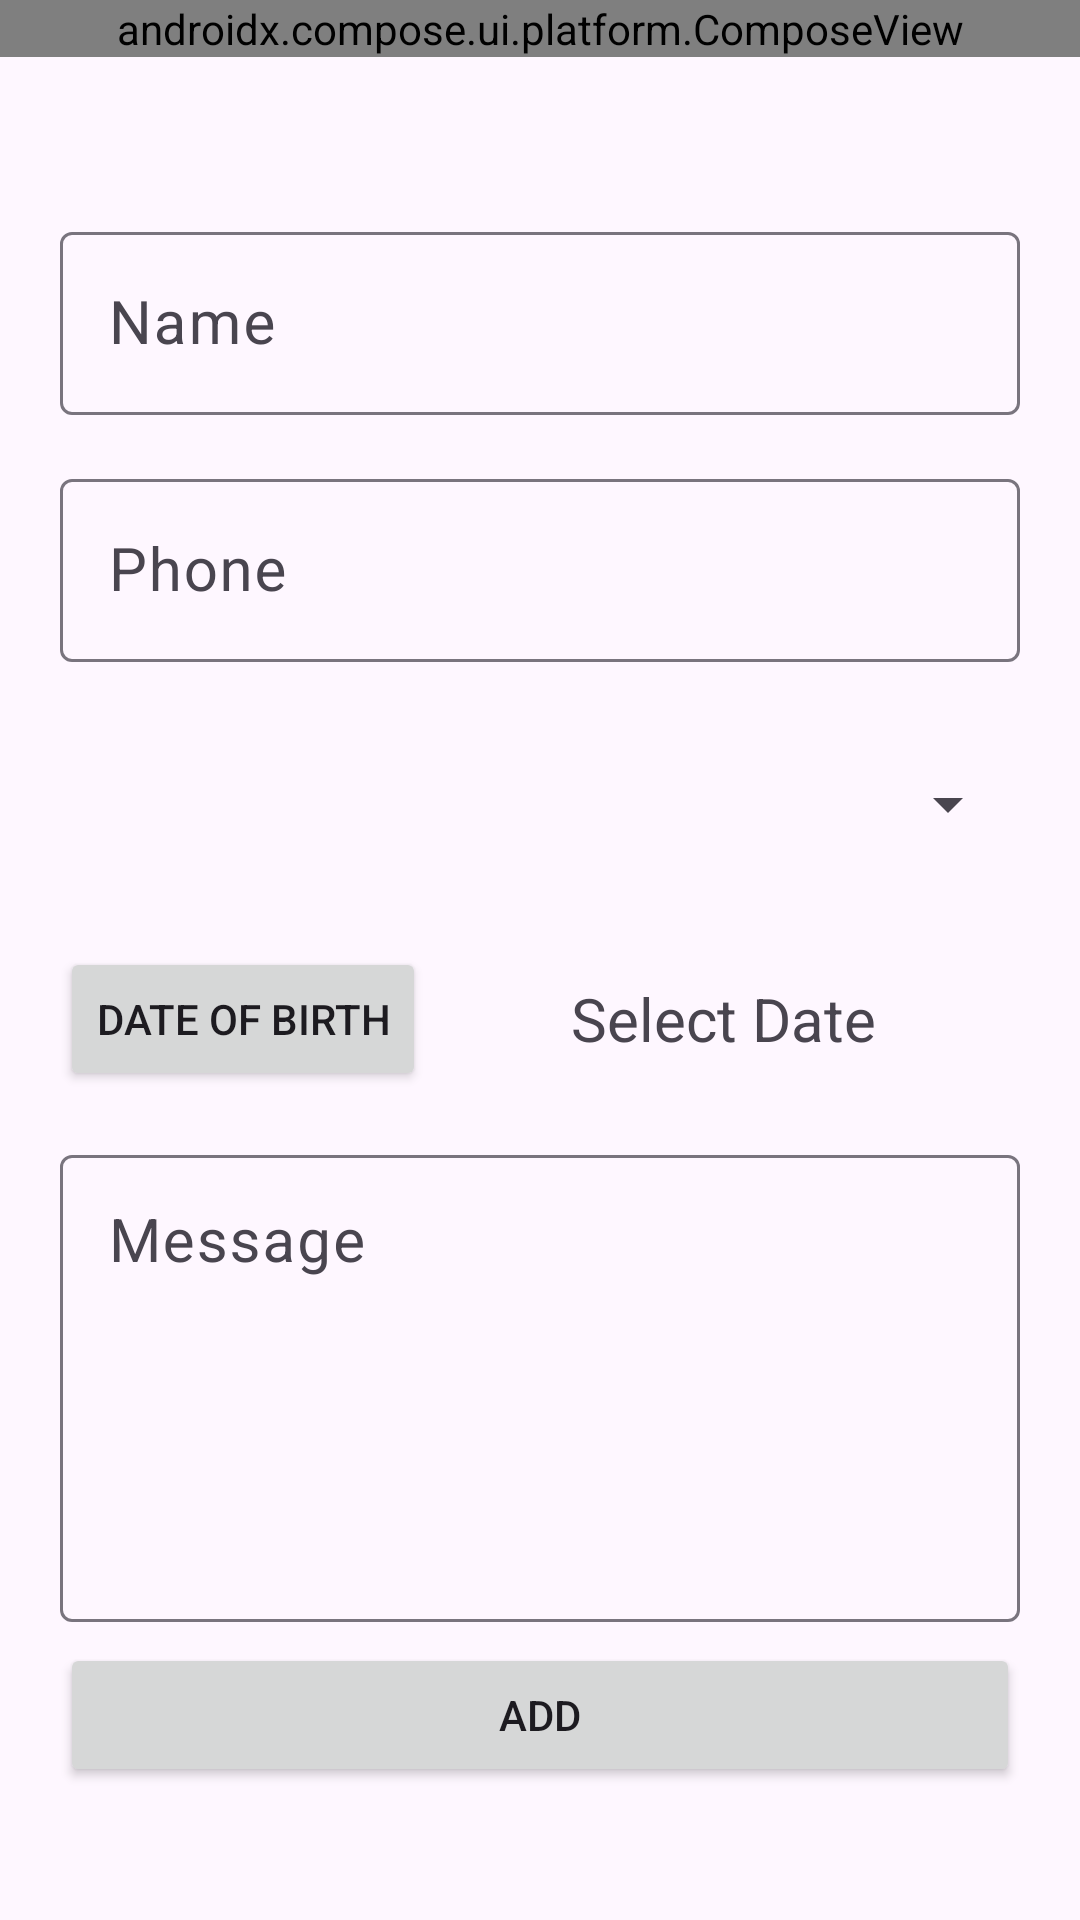

The Android layout XML behind this screen, and the referenced resources:
<!-- AndroidManifest.xml: application theme Theme.BirthdayWhisher -->
<!-- res/layout/fragment_add_contact.xml -->
<?xml version="1.0" encoding="utf-8"?>
<androidx.constraintlayout.widget.ConstraintLayout xmlns:android="http://schemas.android.com/apk/res/android"
    xmlns:app="http://schemas.android.com/apk/res-auto"
    xmlns:tools="http://schemas.android.com/tools"
    android:layout_width="match_parent"
    android:layout_height="match_parent"
    tools:context=".AddContactFragment"
    >
    <androidx.compose.ui.platform.ComposeView
    android:id="@+id/TopBar"
    background="#000000"
    android:layout_width="match_parent"
    android:layout_height="wrap_content"
    app:layout_constraintEnd_toEndOf="parent"
    app:layout_constraintStart_toStartOf="parent"
    app:layout_constraintTop_toTopOf="parent" />

    <LinearLayout
        android:layout_width="match_parent"
        android:layout_height="wrap_content"
        android:orientation="vertical"
        android:padding="20dp"
        app:layout_constraintBottom_toBottomOf="parent"
        app:layout_constraintEnd_toEndOf="parent"
        app:layout_constraintHorizontal_bias="0.421"
        app:layout_constraintStart_toStartOf="parent"
        app:layout_constraintTop_toBottomOf="@+id/TopBar"
        app:layout_constraintVertical_bias="0.497">

        <com.google.android.material.textfield.TextInputLayout
            android:id="@+id/textInputLayoutName"
            style="@style/Widget.App.TextInputLayout"
            android:layout_width="match_parent"
            android:layout_height="wrap_content"
            android:layout_marginTop="7dp"
            android:layout_marginBottom="7dp"
            android:hint="Name">

            <com.google.android.material.textfield.TextInputEditText
                android:id="@+id/editName"
                android:layout_width="match_parent"
                android:layout_height="wrap_content"
                android:inputType="text"
                android:textSize="20sp" />

        </com.google.android.material.textfield.TextInputLayout>











        <com.google.android.material.textfield.TextInputLayout
            android:id="@+id/textInputLayoutPhone"
            style="@style/Widget.App.TextInputLayout"
            android:layout_width="match_parent"
            android:layout_height="wrap_content"
            android:layout_marginTop="7dp"
            android:layout_marginBottom="7dp"
            android:hint="Phone">

            <com.google.android.material.textfield.TextInputEditText
                android:id="@+id/editPhone"
                android:layout_width="match_parent"
                android:layout_height="wrap_content"
                android:inputType="phone"
                android:textSize="20sp" />

        </com.google.android.material.textfield.TextInputLayout>

        <Spinner
            android:id="@+id/relation_spinner"
            android:layout_width="match_parent"
            android:layout_height="67dp"
            android:layout_marginTop="7dp"
            android:layout_marginBottom="7dp" />

        <LinearLayout
            android:layout_width="match_parent"
            android:layout_height="wrap_content">

            <Button
                android:id="@+id/editDate"
                android:layout_width="wrap_content"
                android:layout_height="wrap_content"
                android:layout_marginTop="7dp"
                android:layout_marginBottom="7dp"
                android:text="Date of Birth"
                app:cornerRadius="0dp" />

            <TextView
                android:id="@+id/textDate"
                android:layout_width="227dp"
                android:layout_height="match_parent"
                android:layout_weight="1"
                android:gravity="center|right|left"
                android:text="Select Date"
                android:textAlignment="center"
                android:textSize="20sp" />

        </LinearLayout>


<com.google.android.material.textfield.TextInputLayout
            android:id="@+id/textInputLayoutMessage"
            style="@style/Widget.App.TextInputLayout"
            android:layout_width="match_parent"
            android:layout_height="wrap_content"
            android:layout_marginTop="7dp"
            android:layout_marginBottom="7dp"
            android:hint="Message">

            <com.google.android.material.textfield.TextInputEditText
                android:id="@+id/editMessage"
                android:layout_width="match_parent"
                android:layout_height="wrap_content"
                android:inputType="textMultiLine"
                android:lines="5"
                android:gravity="top"
                android:textSize="20sp" />

        </com.google.android.material.textfield.TextInputLayout>

        <Button
            android:id="@+id/addContactButton"
            android:layout_width="match_parent"
            android:layout_height="wrap_content"
            android:text="Add" />

    </LinearLayout>

</androidx.constraintlayout.widget.ConstraintLayout>
<!-- resources referenced by this layout -->
<resources>
  <style name="Widget.App.TextInputLayout" parent="Widget.Material3.TextInputLayout.OutlinedBox">
          <item name="android:layout_width">match_parent</item>
          <item name="android:layout_height">wrap_content</item>
          <item name="android:layout_marginTop">7dp</item>
          <item name="android:layout_marginBottom">7dp</item>
          <item name="hintTextAppearance">@style/Widget.App.TextInputLayout.HintText</item>
      </style>
  <style name="Theme.BirthdayWhisher" parent="Base.Theme.BirthdayWhisher" />
  <style name="Widget.App.TextInputLayout.HintText" parent="TextAppearance.Material3.BodyLarge">
          <item name="android:textSize">16sp</item>
      </style>
  <style name="Base.Theme.BirthdayWhisher" parent="Theme.Material3.DayNight.NoActionBar">
          
          
      </style>
</resources>
